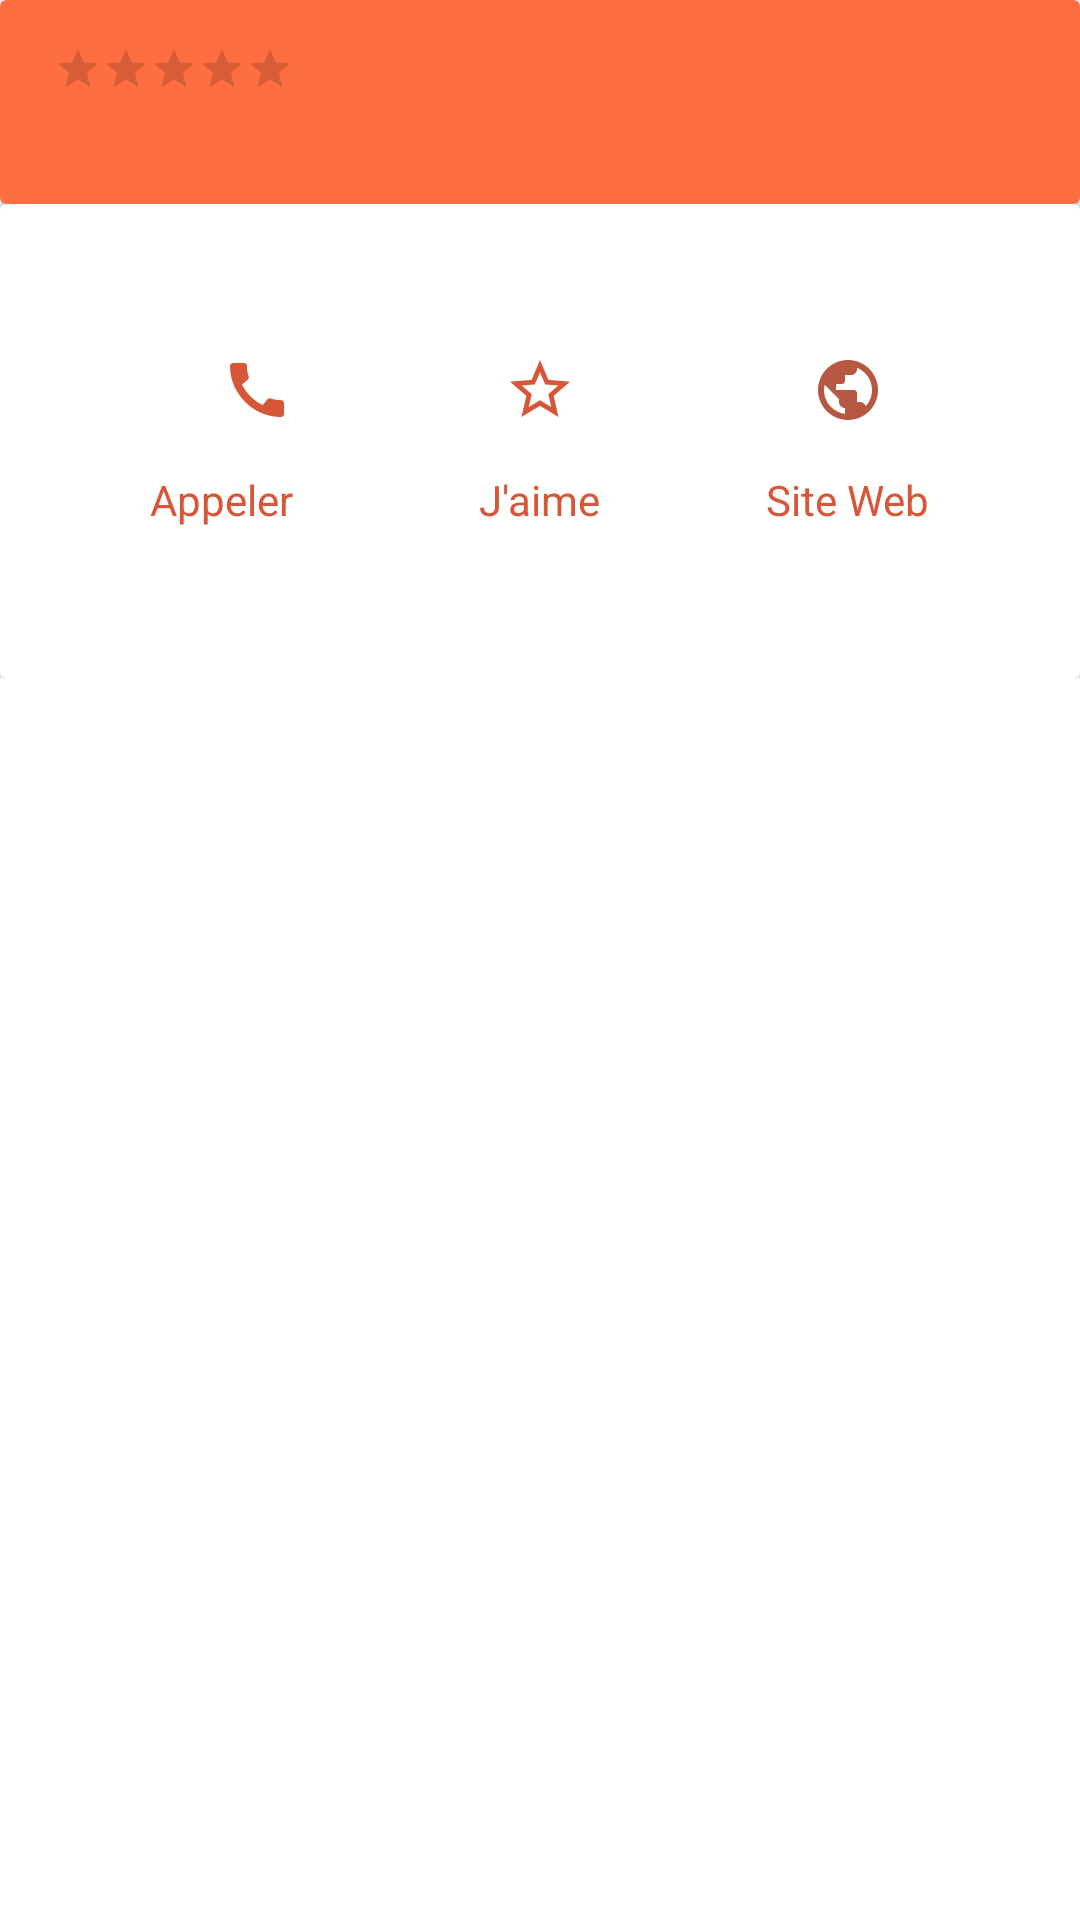

Reconstruct the res/layout file that produces this screen, plus the resources it refers to.
<!-- AndroidManifest.xml: application theme Theme.Go4Lunch -->
<!-- res/layout/content_scrolling.xml -->
<?xml version="1.0" encoding="utf-8"?>
<androidx.core.widget.NestedScrollView xmlns:android="http://schemas.android.com/apk/res/android"
    xmlns:app="http://schemas.android.com/apk/res-auto"
    xmlns:tools="http://schemas.android.com/tools"
    android:layout_width="match_parent"
    android:layout_height="match_parent"
    app:layout_behavior="@string/appbar_scrolling_view_behavior"
    tools:context=".controller.activity.DetailActivity"
    tools:showIn="@layout/activity_detail">

    <LinearLayout
        android:layout_width="match_parent"
        android:layout_height="wrap_content"
        android:orientation="vertical">

        <androidx.constraintlayout.widget.ConstraintLayout
            android:layout_width="match_parent"
            android:layout_height="match_parent">

            <RelativeLayout
                android:id="@+id/restaurant_image"
                android:layout_width="match_parent"
                android:layout_height="wrap_content"
                app:layout_constraintTop_toTopOf="parent">
            </RelativeLayout>

            <androidx.cardview.widget.CardView
                android:id="@+id/restaurant_info"
                android:layout_width="match_parent"
                android:layout_height="wrap_content"
                app:layout_constraintTop_toBottomOf="@id/restaurant_image"
                android:backgroundTint="#FF6E40">

                <RelativeLayout
                    android:layout_width="match_parent"
                    android:layout_height="wrap_content"
                    android:padding="15dp">

                    <TextView
                        android:id="@+id/restaurant_name_details"
                        android:layout_width="wrap_content"
                        android:layout_height="wrap_content"
                        android:textColor="@color/white"
                        tools:text="Le Paradis du fruit " />

                    <androidx.appcompat.widget.AppCompatRatingBar
                        android:id="@+id/rating_detail"
                        style="@style/Widget.AppCompat.RatingBar.Small"
                        android:layout_width="wrap_content"
                        android:layout_height="wrap_content"
                        android:layout_marginStart="3dp"

                        android:layout_toEndOf="@id/restaurant_name_details"
                        app:tint="#FFD53B"
                        tools:numStars="3" />

                    <TextView
                        android:id="@+id/restaurant_type_detail"
                        android:layout_width="wrap_content"
                        android:layout_height="wrap_content"
                        android:layout_below="@id/restaurant_name_details"
                        android:maxLines="1"
                        android:layout_marginEnd="1dp"
                        android:textColor="@color/white"
                        tools:text="fruit" />
                    <TextView
                        android:id="@+id/tiret"
                        android:layout_width="wrap_content"
                        android:layout_height="wrap_content"
                        android:layout_below="@id/restaurant_name_details"
                        android:layout_toEndOf="@+id/restaurant_type_detail"
                        android:maxLines="1"
                        tools:text=" - "
                        android:textColor="@color/white" />

                    <TextView
                        android:id="@+id/restaurant_adress_detail"
                        android:layout_width="wrap_content"
                        android:layout_height="wrap_content"
                        android:layout_below="@id/restaurant_name_details"
                        android:layout_toEndOf="@+id/tiret"
                        android:maxLines="1"
                        android:layout_marginStart="1dp"
                        android:textColor="@color/white"
                        tools:text="3 Place de la Bastille" />

                </RelativeLayout>

            </androidx.cardview.widget.CardView>

           <androidx.cardview.widget.CardView
                android:id="@+id/restaurant_contact"
                android:layout_width="match_parent"
                android:layout_height="wrap_content"
                app:layout_constraintTop_toBottomOf="@id/restaurant_info">

                <FrameLayout
                    android:layout_width="match_parent"
                    android:layout_height="match_parent"
                    android:layout_margin="50dp">

                    <RelativeLayout
                        android:id="@+id/call_layout"
                        android:layout_width="wrap_content"
                        android:layout_height="match_parent"
                        android:layout_gravity="start">

                        <ImageButton
                            android:id="@+id/phone_button"
                            android:layout_width="wrap_content"
                            android:layout_height="wrap_content"
                            android:layout_alignEnd="@id/phone_name"
                            android:background="@color/fui_transparent"
                            android:src="@drawable/ic_baseline_call_24" />

                        <TextView
                            android:id="@+id/phone_name"
                            android:layout_width="wrap_content"
                            android:layout_height="wrap_content"
                            android:text="@string/call"
                            android:textColor="#D65637"
                            android:layout_below="@id/phone_button"
                            android:layout_marginTop="15dp"/>

                    </RelativeLayout>

                    <RelativeLayout
                        android:id="@+id/like_layout"
                        android:layout_width="wrap_content"
                        android:layout_height="match_parent"
                        android:layout_gravity="center">

                        <ImageButton
                            android:id="@+id/like_button"
                            android:layout_width="wrap_content"
                            android:layout_height="wrap_content"
                            android:layout_alignStart="@id/like_name"
                            android:layout_alignEnd="@id/like_name"
                            android:background="@color/fui_transparent"
                            android:src="@drawable/ic_baseline_star_border_24" />

                        <TextView
                            android:id="@+id/like_name"
                            android:layout_width="wrap_content"
                            android:layout_height="wrap_content"
                            android:layout_below="@id/like_button"
                            android:layout_marginTop="15dp"
                            android:text="@string/like"
                            android:textColor="#D65637" />

                    </RelativeLayout>

                    <RelativeLayout
                        android:layout_width="wrap_content"
                        android:layout_height="wrap_content"
                        android:layout_gravity="end">

                        <ImageButton
                            android:id="@+id/website_button"
                            android:layout_width="wrap_content"
                            android:layout_height="wrap_content"
                            android:background="@color/fui_transparent"
                            android:src="@drawable/ic_baseline_web_24"
                            android:layout_alignEnd="@id/website_name"
                            android:layout_alignStart="@id/website_name"
                            />

                        <TextView
                            android:id="@+id/website_name"
                            android:layout_width="wrap_content"
                            android:layout_height="wrap_content"
                            android:text="@string/website"
                            android:textColor="#D65637"
                            android:layout_below="@id/website_button"
                            android:layout_marginTop="15dp"/>

                    </RelativeLayout>

                </FrameLayout>

            </androidx.cardview.widget.CardView>

        </androidx.constraintlayout.widget.ConstraintLayout>

        <androidx.recyclerview.widget.RecyclerView
            android:id="@+id/recyclerview_userList"
            android:layout_width="match_parent"
            android:layout_height="match_parent"
            tools:context=".controller.fragment.listview.ListViewFragment"
            tools:listitem="@layout/recyclerview_user_list">
        </androidx.recyclerview.widget.RecyclerView>

    </LinearLayout>

</androidx.core.widget.NestedScrollView>
<!-- res/layout/activity_detail.xml (included above) -->
<?xml version="1.0" encoding="utf-8"?>
<androidx.coordinatorlayout.widget.CoordinatorLayout
    xmlns:android="http://schemas.android.com/apk/res/android"
    xmlns:app="http://schemas.android.com/apk/res-auto"
    xmlns:tools="http://schemas.android.com/tools"
    android:layout_width="match_parent"
    android:layout_height="match_parent"
    android:fitsSystemWindows="true"
    tools:context=".controller.activity.DetailActivity">

    <com.google.android.material.appbar.AppBarLayout
        android:id="@+id/app_bar"
        android:layout_width="match_parent"
        android:layout_height="@dimen/app_bar_height"
        android:fitsSystemWindows="true">

        <com.google.android.material.appbar.CollapsingToolbarLayout
            android:id="@+id/toolbar_layout"
            style="@style/Widget.MaterialComponents.Toolbar.Primary"
            android:layout_width="match_parent"
            android:layout_height="match_parent"
            android:fitsSystemWindows="true"
            app:contentScrim="?attr/colorPrimary"
            app:layout_scrollFlags="scroll|exitUntilCollapsed"
            app:toolbarId="@+id/toolbar">

            <androidx.appcompat.widget.Toolbar
                android:id="@+id/toolbar"
                android:layout_width="match_parent"
                android:layout_height="?attr/actionBarSize"
                app:layout_collapseMode="pin"
                 />

            <ImageView
                android:id="@+id/toolbarImage"
                android:layout_width="match_parent"
                android:layout_height="match_parent"
                android:scaleType="centerCrop"
                android:fitsSystemWindows="true"
                app:layout_collapseMode="parallax"
                />
        </com.google.android.material.appbar.CollapsingToolbarLayout>
    </com.google.android.material.appbar.AppBarLayout>
    <include layout="@layout/content_scrolling" />

    <com.google.android.material.floatingactionbutton.FloatingActionButton
        android:id="@+id/fav"
        android:layout_width="wrap_content"
        android:layout_height="wrap_content"
        android:layout_marginEnd="@dimen/fab_margin"
        app:layout_anchor="@id/app_bar"
        app:layout_anchorGravity="bottom|end"
        android:backgroundTint="@color/white"
        app:srcCompat="@drawable/ic_baseline_check_circle_outline_24"/>

</androidx.coordinatorlayout.widget.CoordinatorLayout>
<!-- res/layout/recyclerview_user_list.xml (included above) -->
<?xml version="1.0" encoding="utf-8"?>
<androidx.constraintlayout.widget.ConstraintLayout
    xmlns:android="http://schemas.android.com/apk/res/android"
    xmlns:app="http://schemas.android.com/apk/res-auto"
    android:layout_width="match_parent"
    android:layout_height="wrap_content"
    android:paddingHorizontal="15dp"
    android:layout_marginTop="10dp"
    android:orientation="vertical">


    <ImageView
        android:id="@+id/workmates_avatar"
        android:layout_width="62dp"
        android:layout_height="62dp"
        android:layout_marginStart="16dp"
        android:layout_marginTop="10dp"
        android:layout_marginBottom="10dp"
        app:layout_constraintBottom_toBottomOf="parent"
        app:layout_constraintStart_toStartOf="parent"
        app:layout_constraintTop_toTopOf="parent" />

    <TextView
        android:id="@+id/isJoining_textView"
        android:layout_width="wrap_content"
        android:layout_height="wrap_content"
        android:layout_marginStart="24dp"
        android:textStyle="bold"
        android:textSize="12sp"
        app:layout_constraintBottom_toBottomOf="@+id/workmates_avatar"
        app:layout_constraintStart_toEndOf="@+id/workmates_avatar"
        app:layout_constraintTop_toTopOf="@+id/workmates_avatar" />

    <View
        android:id="@+id/view_line_workmates"
        android:layout_width="wrap_content"
        android:layout_height="1dp"
        android:layout_marginTop="30dp"
        android:background="#ACACAC"
        app:layout_constraintStart_toEndOf="@+id/workmates_avatar"
        app:layout_constraintTop_toBottomOf="@+id/isJoining_textView"
        />


</androidx.constraintlayout.widget.ConstraintLayout>
<!-- resources referenced by this layout -->
<resources>
  <dimen name="app_bar_height">180dp</dimen>
  <dimen name="fab_margin">16dp</dimen>
  <!-- drawable ic_baseline_call_24 (drawable) -->
  <vector android:height="24dp" android:tint="#D65637"
      android:viewportHeight="24" android:viewportWidth="24"
      android:width="24dp" xmlns:android="http://schemas.android.com/apk/res/android">
      <path android:fillColor="@android:color/white" android:pathData="M20.01,15.38c-1.23,0 -2.42,-0.2 -3.53,-0.56 -0.35,-0.12 -0.74,-0.03 -1.01,0.24l-1.57,1.97c-2.83,-1.35 -5.48,-3.9 -6.89,-6.83l1.95,-1.66c0.27,-0.28 0.35,-0.67 0.24,-1.02 -0.37,-1.11 -0.56,-2.3 -0.56,-3.53 0,-0.54 -0.45,-0.99 -0.99,-0.99H4.19C3.65,3 3,3.24 3,3.99 3,13.28 10.73,21 20.01,21c0.71,0 0.99,-0.63 0.99,-1.18v-3.45c0,-0.54 -0.45,-0.99 -0.99,-0.99z"/>
  </vector>
  <!-- drawable ic_baseline_check_circle_outline_24 (drawable) -->
  <vector xmlns:android="http://schemas.android.com/apk/res/android"
      android:width="24dp" android:height="24dp"
      android:viewportWidth="24" android:viewportHeight="24"
      android:fillColor="#439346">
  <path android:fillColor="@android:color/white" android:pathData="M12,2C6.48,2 2,6.48 2,12s4.48,10 10,10 10,-4.48 10,-10S17.52,2 12,2zM12,20c-4.41,0 -8,-3.59 -8,-8s3.59,-8 8,-8 8,3.59 8,8 -3.59,8 -8,8zM16.59,7.58L10,14.17l-2.59,-2.58L6,13l4,4 8,-8z"/>
  </vector>
  <!-- drawable ic_baseline_star_border_24 (drawable) -->
  <vector android:autoMirrored="true" android:height="24dp"
      android:tint="#D65637" android:viewportHeight="24"
      android:viewportWidth="24" android:width="24dp" xmlns:android="http://schemas.android.com/apk/res/android">
      <path android:fillColor="@android:color/white" android:pathData="M22,9.24l-7.19,-0.62L12,2 9.19,8.63 2,9.24l5.46,4.73L5.82,21 12,17.27 18.18,21l-1.63,-7.03L22,9.24zM12,15.4l-3.76,2.27 1,-4.28 -3.32,-2.88 4.38,-0.38L12,6.1l1.71,4.04 4.38,0.38 -3.32,2.88 1,4.28L12,15.4z"/>
  </vector>
  <!-- drawable ic_baseline_web_24 (drawable) -->
  <vector xmlns:android="http://schemas.android.com/apk/res/android" android:width="24dp" android:height="24dp" android:viewportWidth="24" android:viewportHeight="24" android:tint="#B75842">
  <path android:fillColor="@android:color/white" android:pathData="M12,2C6.48,2 2,6.48 2,12s4.48,10 10,10 10,-4.48 10,-10S17.52,2 12,2zM4,12c0,-0.61 0.08,-1.21 0.21,-1.78L8.99,15v1c0,1.1 0.9,2 2,2v1.93C7.06,19.43 4,16.07 4,12zM17.89,17.4c-0.26,-0.81 -1,-1.4 -1.9,-1.4h-1v-3c0,-0.55 -0.45,-1 -1,-1h-6v-2h2c0.55,0 1,-0.45 1,-1L10.99,7h2c1.1,0 2,-0.9 2,-2v-0.41C17.92,5.77 20,8.65 20,12c0,2.08 -0.81,3.98 -2.11,5.4z"/>
  </vector>
  <string name="call">Appeler</string>
  <string name="like">J\'aime</string>
  <string name="website">Site Web</string>
  <style name="Theme.Go4Lunch" parent="Theme.MaterialComponents.DayNight.DarkActionBar">
          
          <item name="colorPrimary">#FF6E40</item>
          <item name="colorPrimaryVariant">#FF3030</item>
          <item name="colorOnPrimary">@color/white</item>
          
          <item name="android:statusBarColor" tools:targetApi="l">?attr/colorPrimaryVariant</item>
          
          
          <item name="colorSecondary">@color/quantum_yellow</item>
          <item name="colorSecondaryVariant">@color/quantum_yellow</item>
          <item name="colorOnSecondary">#1C8039</item>
      </style>
  <!-- not gathered from this repository: default colours our renderer supplied (Android Studio template values) -->
  <color name="white">#FFFFFFFF</color>
</resources>
